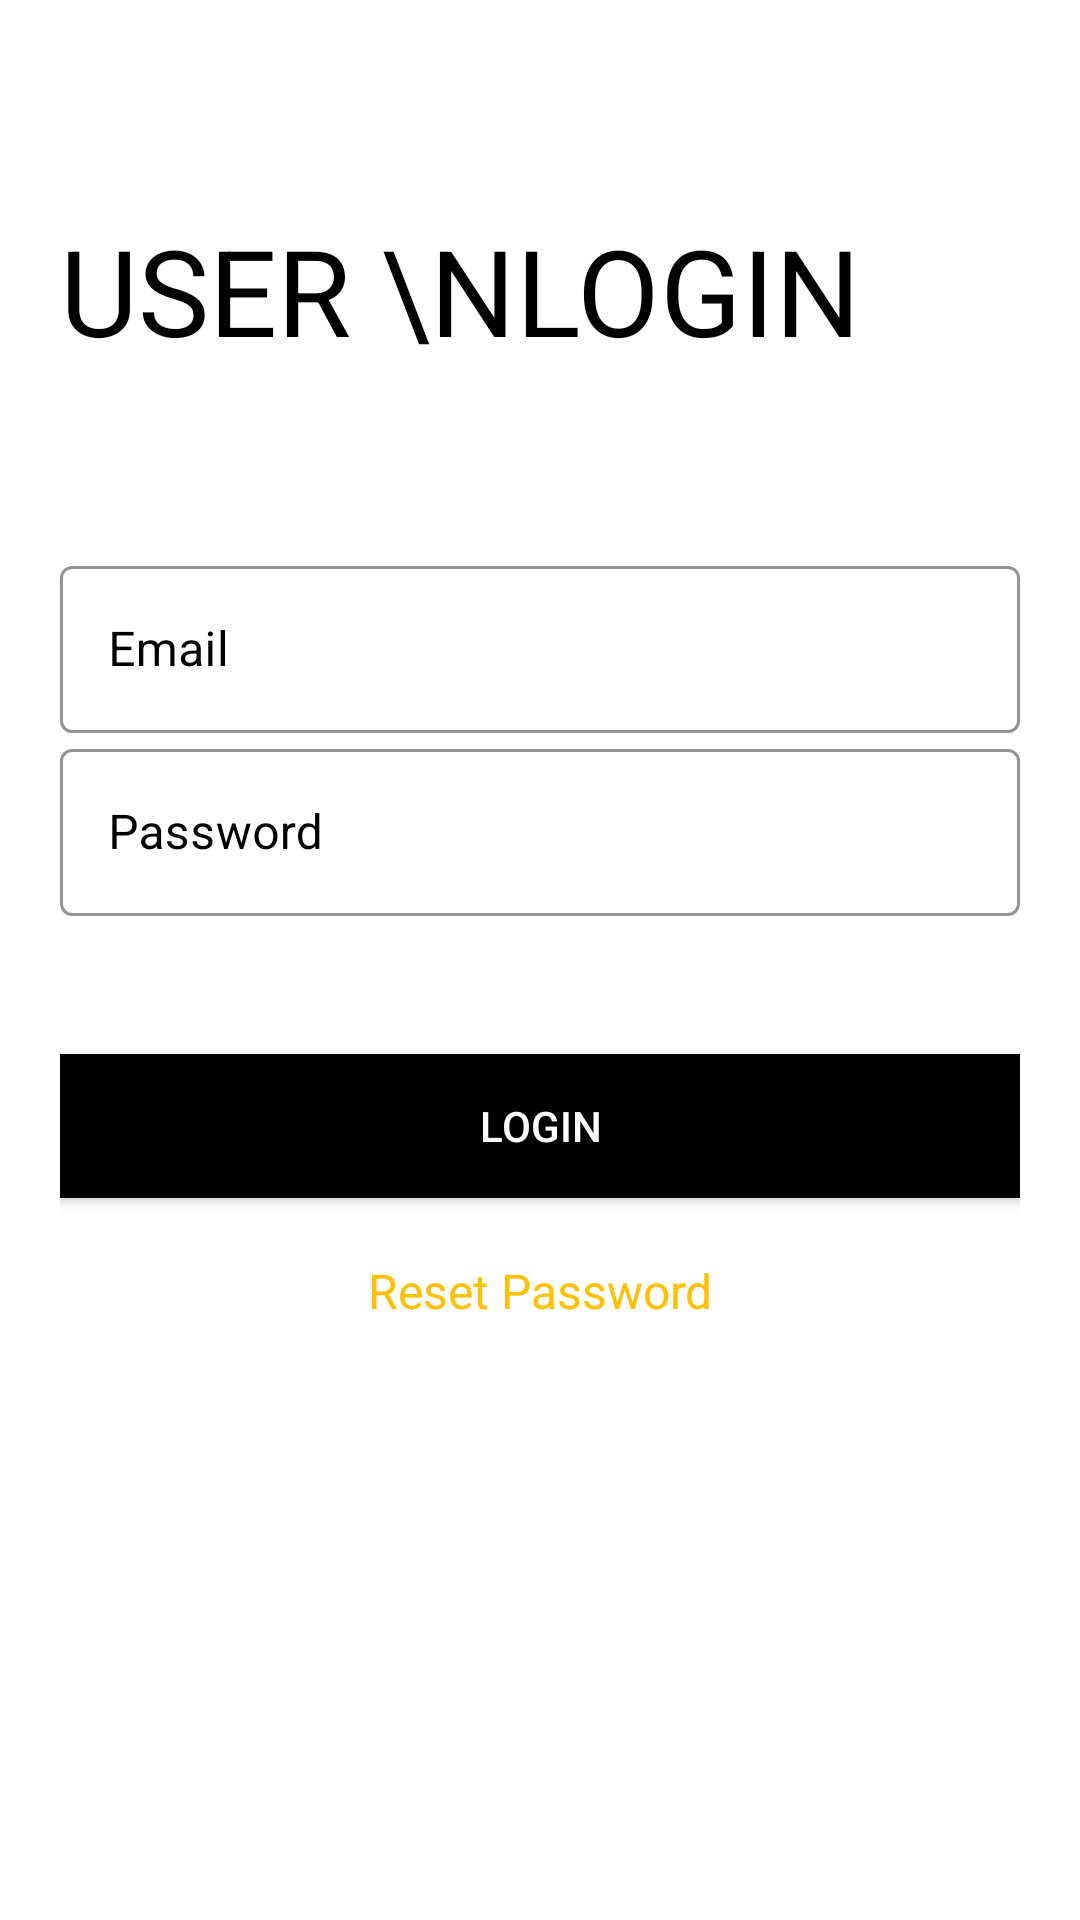

Layout XML and referenced resources for this Android screen:
<!-- AndroidManifest.xml: application theme Theme.PanditJi -->
<!-- res/layout/activity_user_login.xml -->
<?xml version="1.0" encoding="utf-8"?>
<ScrollView xmlns:android="http://schemas.android.com/apk/res/android"
    xmlns:app="http://schemas.android.com/apk/res-auto"
    xmlns:tools="http://schemas.android.com/tools"
    android:layout_width="match_parent"
    android:layout_height="match_parent"
    android:padding="20dp"
    tools:context="Activity.UserLogin">

    <LinearLayout
        android:layout_width="match_parent"
        android:layout_height="wrap_content"
        android:orientation="vertical">


        <RelativeLayout
            android:layout_width="match_parent"
            android:layout_height="wrap_content"
            android:layout_marginTop="50dp">

            <TextView
                android:id="@+id/signup_title_text"
                android:layout_width="288dp"
                android:layout_height="wrap_content"
                android:layout_centerVertical="true"
                android:fontFamily="sans-serif"
                android:text="User \nLogin"
                android:textAllCaps="true"
                android:textColor="@color/black"
                android:textSize="40sp" />


        </RelativeLayout>

        <LinearLayout
            android:layout_width="match_parent"
            android:layout_height="wrap_content"
            android:layout_marginTop="60dp"
            android:orientation="vertical">


            <com.google.android.material.textfield.TextInputLayout

                style="@style/Widget.MaterialComponents.TextInputLayout.OutlinedBox"
                android:layout_width="match_parent"
                android:layout_height="wrap_content"
                android:hint="Email"
                android:textColorHint="@color/black"
                app:boxStrokeColor="@color/black"
                app:boxStrokeWidthFocused="2dp"
                app:endIconMode="clear_text"
                app:endIconTint="@color/black"
                app:hintTextColor="@color/black"
                app:startIconDrawable="@drawable/ic_baseline_email_24"
                app:startIconTint="@color/black">


                <com.google.android.material.textfield.TextInputEditText
                    android:id="@+id/user_email"
                    android:layout_width="match_parent"
                    android:layout_height="match_parent"
                    android:fontFamily="sans-serif"
                    android:inputType="textEmailAddress"
                    android:textColor="@color/black"
                    android:textCursorDrawable="@null" />


            </com.google.android.material.textfield.TextInputLayout>

            <com.google.android.material.textfield.TextInputLayout

                style="@style/Widget.MaterialComponents.TextInputLayout.OutlinedBox"
                android:layout_width="match_parent"
                android:layout_height="wrap_content"
                android:hint="Password"
                android:textColorHint="@color/black"
                app:boxStrokeColor="@color/black"
                app:boxStrokeWidthFocused="2dp"
                app:endIconMode="clear_text"
                app:passwordToggleEnabled="true"
                app:passwordToggleTint="@color/black"
                app:startIconDrawable="@drawable/ic_baseline_lock_24"
                app:endIconTint="@color/black"
                app:hintTextColor="@color/black"
                app:startIconTint="@color/black">


                <com.google.android.material.textfield.TextInputEditText
                    android:id="@+id/user_password"
                    android:layout_width="match_parent"
                    android:layout_height="match_parent"
                    android:fontFamily="sans-serif"
                    android:inputType="text"
                    android:textColor="@color/black"
                    android:textCursorDrawable="@null" />


            </com.google.android.material.textfield.TextInputLayout>



        </LinearLayout>

        <LinearLayout
            android:layout_width="match_parent"
            android:layout_height="wrap_content"
            android:layout_marginTop="16dp"
            android:orientation="vertical">

            <Button
                android:id="@+id/user_login"
                android:layout_width="match_parent"
                android:layout_height="wrap_content"
                android:layout_marginTop="30dp"
                android:background="@color/black"
                android:elevation="5dp"
                android:onClick="login_user"
                android:text="Login"
                android:textColor="@color/white"
                android:transitionName="transition_next_btn" />


            <TextView
                android:id="@+id/toLoginPandit"
                android:layout_width="match_parent"
                android:layout_height="wrap_content"
                android:layout_centerHorizontal="true"
                android:layout_marginTop="20dp"
                android:background="#00000000"
                android:fontFamily="sans-serif"
                android:text="Reset Password"
                android:textAlignment="center"
                android:textColor="@color/purple_200"
                android:textSize="16dp" />


        </LinearLayout>
    </LinearLayout>

</ScrollView>
<!-- resources referenced by this layout -->
<resources>
  <color name="black">#FF000000</color>
  <color name="purple_200">#FFC107</color>
  <color name="white">#FFFFFFFF</color>
  <style name="Theme.PanditJi" parent="Theme.MaterialComponents.DayNight.DarkActionBar">
          
          <item name="colorPrimary">@color/purple_500</item>
          <item name="colorPrimaryVariant">@color/purple_700</item>
          <item name="colorOnPrimary">@color/white</item>
          
          <item name="colorSecondary">@color/teal_200</item>
          <item name="colorSecondaryVariant">@color/teal_700</item>
          <item name="colorOnSecondary">@color/black</item>
          
          <item name="android:statusBarColor" tools:targetApi="l">?attr/colorPrimaryVariant</item>
          
      </style>
  <color name="purple_500">#FF9800</color>
  <color name="purple_700">#FF3700B3</color>
  <color name="teal_200">#FF03DAC5</color>
  <color name="teal_700">#FF018786</color>
</resources>
